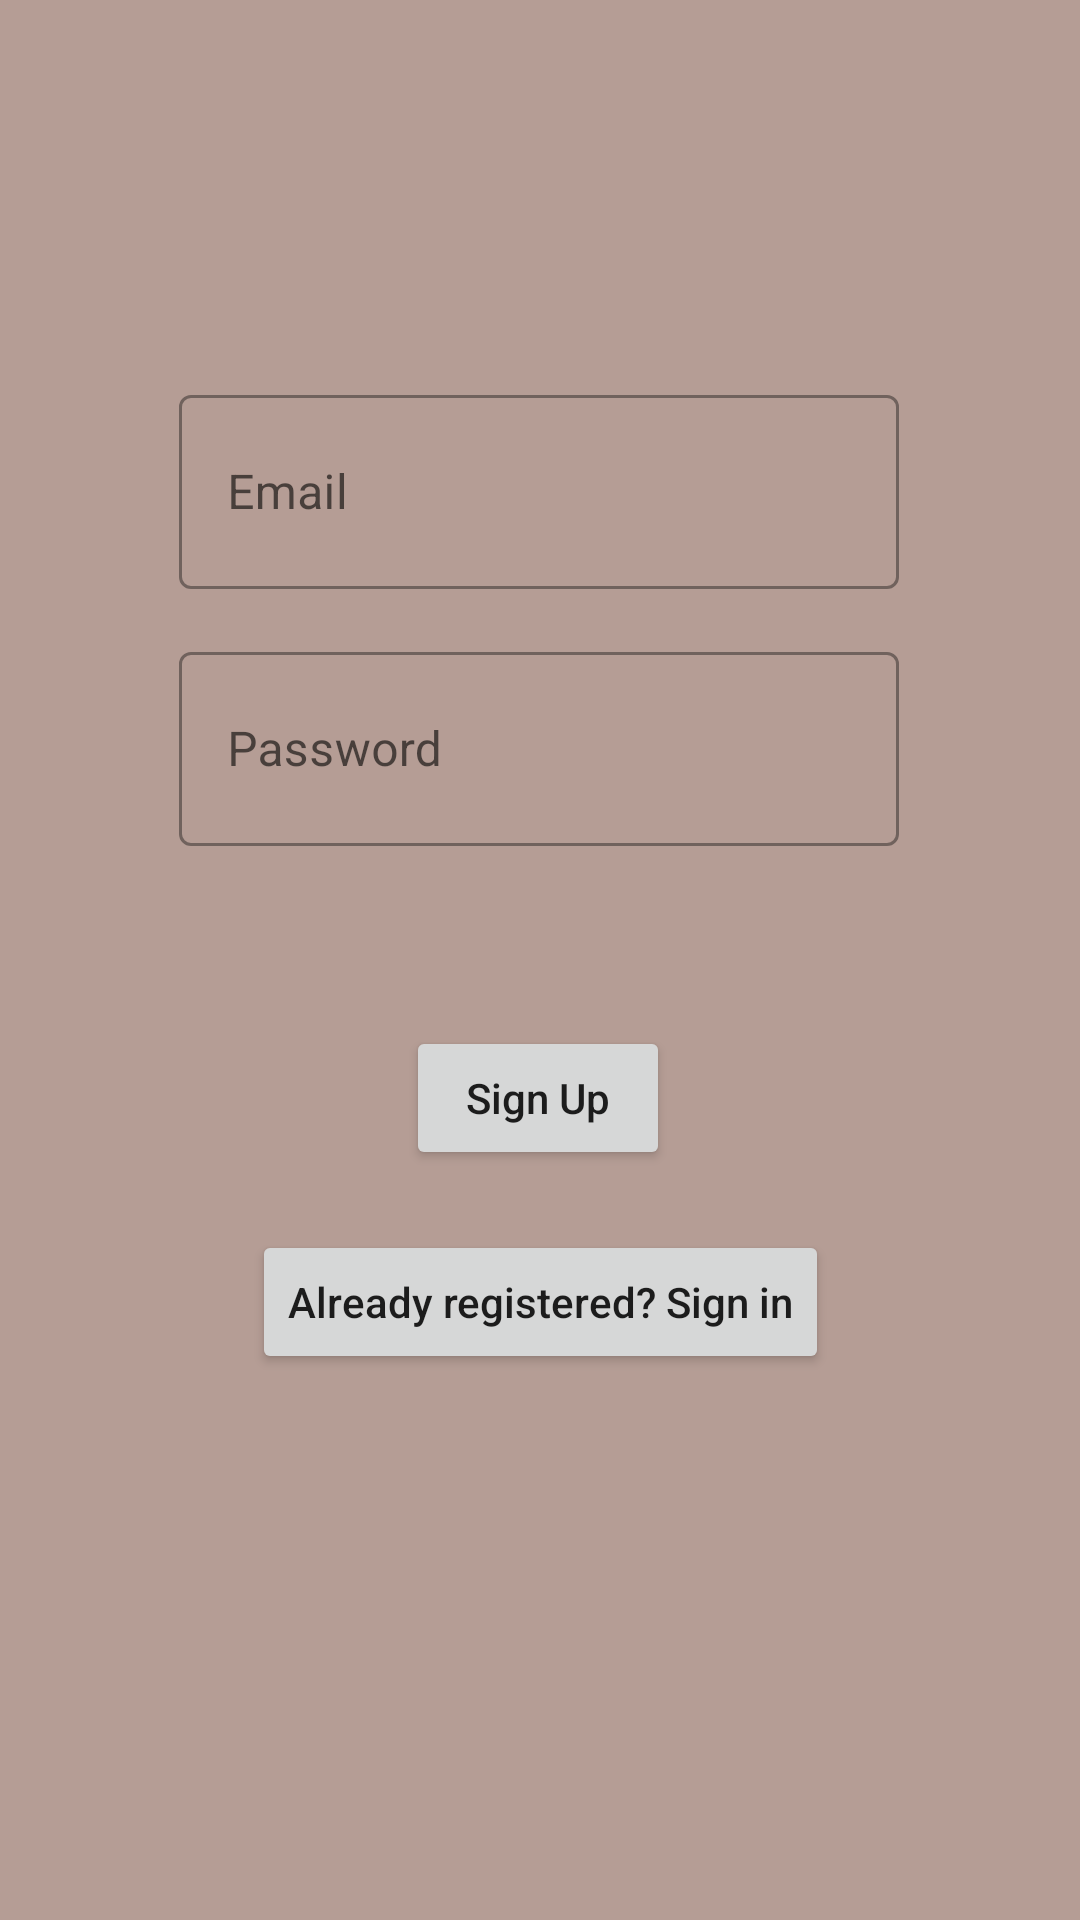

Layout XML and referenced resources for this Android screen:
<!-- AndroidManifest.xml: application theme Theme.OldPhotoRestorationApplication -->
<!-- res/layout/authentication_sign_up_fragment.xml -->
<?xml version="1.0" encoding="utf-8"?>
<androidx.constraintlayout.widget.ConstraintLayout xmlns:android="http://schemas.android.com/apk/res/android"
    xmlns:app="http://schemas.android.com/apk/res-auto"
    android:layout_width="match_parent"
    android:layout_height="match_parent"
    android:background="@color/light_brown">

    <com.google.android.material.textfield.TextInputLayout
        style="@style/Widget.MaterialComponents.TextInputLayout.OutlinedBox"
        android:id="@+id/outlinedBoxEmailAddress"
        android:layout_width="240dp"
        android:layout_height="70dp"
        android:hint="Email"
        app:layout_constraintBottom_toTopOf="@+id/outlinedBoxPassword"
        app:layout_constraintEnd_toEndOf="parent"
        app:layout_constraintHorizontal_bias="0.497"
        app:layout_constraintStart_toStartOf="parent"
        app:layout_constraintTop_toTopOf="parent"
        app:layout_constraintVertical_bias="0.89"
        >

        <com.google.android.material.textfield.TextInputEditText
            android:id="@+id/editTextTextEmailAddress"
            android:layout_width="match_parent"
            android:layout_height="match_parent"
            android:inputType="textEmailAddress"
            />

    </com.google.android.material.textfield.TextInputLayout>


    <com.google.android.material.textfield.TextInputLayout
        style="@style/Widget.MaterialComponents.TextInputLayout.OutlinedBox"
        android:id="@+id/outlinedBoxPassword"
        android:layout_width="240dp"
        android:layout_height="70dp"
        android:hint="Password"
        android:layout_marginBottom="60dp"
        android:ems="10"
        app:layout_constraintBottom_toTopOf="@+id/buttonSignUp"
        app:layout_constraintEnd_toEndOf="parent"
        app:layout_constraintHorizontal_bias="0.497"
        app:layout_constraintStart_toStartOf="parent"
        >

        <com.google.android.material.textfield.TextInputEditText
            android:id="@+id/editTextTextPassword"
            android:layout_width="match_parent"
            android:layout_height="match_parent"
            android:inputType="textPassword"
            />

    </com.google.android.material.textfield.TextInputLayout>

    <Button
        android:id="@+id/buttonSignUp"
        android:layout_width="wrap_content"
        android:layout_height="wrap_content"
        android:layout_marginBottom="250dp"
        android:text="Sign Up"
        android:textAllCaps="false"
        app:layout_constraintBottom_toBottomOf="parent"
        app:layout_constraintEnd_toEndOf="parent"
        app:layout_constraintHorizontal_bias="0.498"
        app:layout_constraintStart_toStartOf="parent" />

    <Button
        android:id="@+id/goToSignIn"
        android:layout_width="wrap_content"
        android:layout_height="wrap_content"
        android:layout_marginTop="20dp"
        android:textAllCaps="false"
        android:text="Already registered? Sign in"
        app:layout_constraintEnd_toEndOf="parent"
        app:layout_constraintStart_toStartOf="parent"
        app:layout_constraintTop_toBottomOf="@+id/buttonSignUp" />
</androidx.constraintlayout.widget.ConstraintLayout>
<!-- resources referenced by this layout -->
<resources>
  <color name="light_brown">#B59D95</color>
  <style name="Theme.OldPhotoRestorationApplication" parent="Theme.MaterialComponents.DayNight.DarkActionBar">
          
          <item name="colorPrimary">@color/purple_500</item>
          <item name="colorPrimaryVariant">@color/purple_700</item>
          <item name="colorOnPrimary">@color/white</item>
          
          <item name="colorSecondary">@color/teal_200</item>
          <item name="colorSecondaryVariant">@color/teal_700</item>
          <item name="colorOnSecondary">@color/black</item>
          
          <item name="android:statusBarColor" tools:targetApi="l">?attr/colorPrimaryVariant</item>
          
      </style>
  <color name="white">#FFFFFFFF</color>
  <color name="black">#FF000000</color>
  <!-- not gathered from this repository: default colours our renderer supplied (Android Studio template values) -->
  <color name="purple_500">#FF6200EE</color>
  <color name="purple_700">#FF3700B3</color>
  <color name="teal_200">#FF03DAC5</color>
  <color name="teal_700">#FF018786</color>
</resources>
